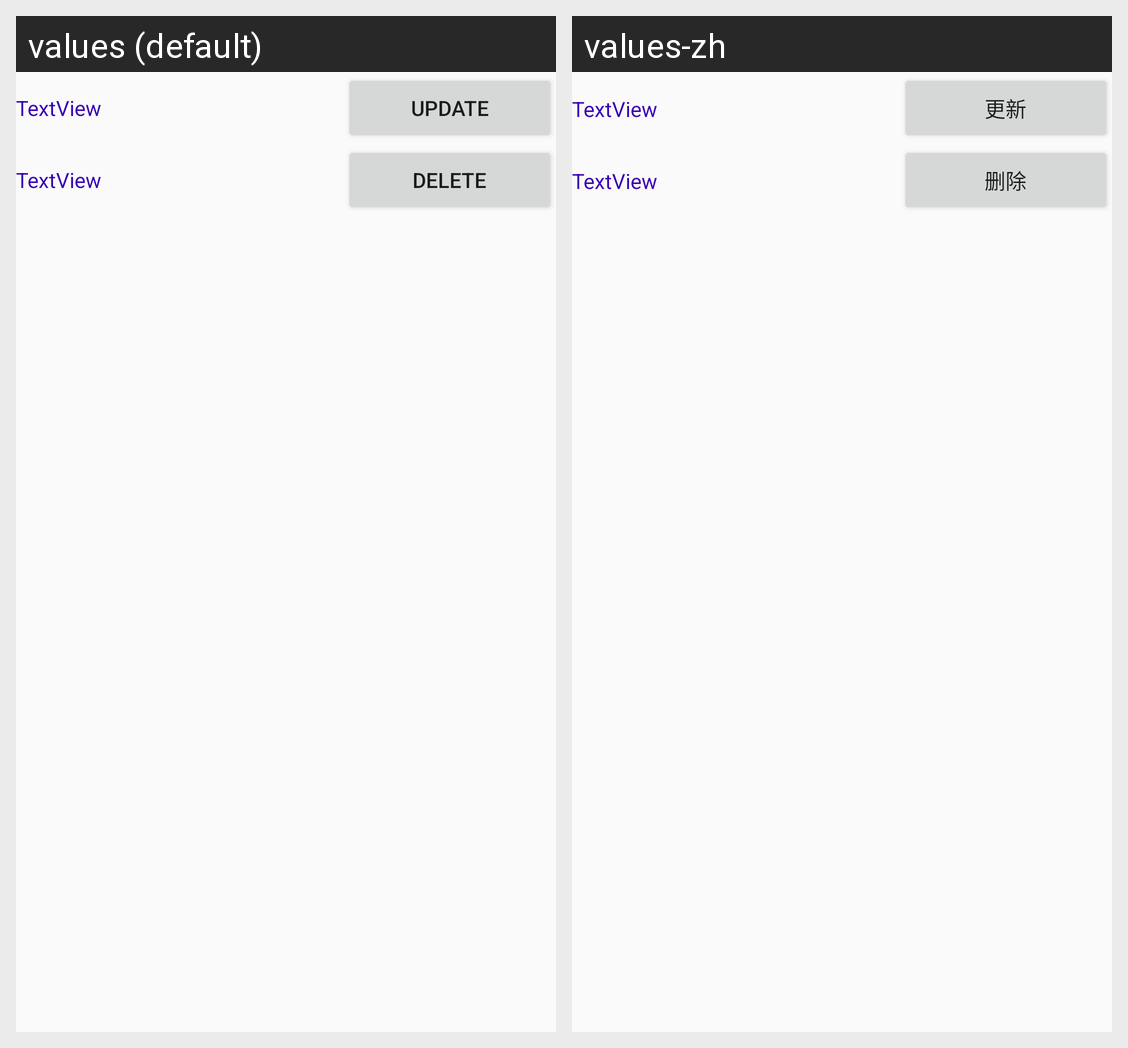

The Android screen above is rendered under two locales of the same app. Produce the string resources it draws, with the default and per-locale values.
Android screen res/layout/activity_opt_view_tiem.xml rendered under 2 locales, left to right: values (default), values-zh. Device: Nexus 5 (rendered at 1080×1920; each locale shown at half size, 540×960, under a caption strip naming it); theme AppTheme.
Strings drawn on this screen, with the default value and each locale's value (text and hints the layout hard-codes, and strings that could not be matched under every locale, appear in the picture but are not listed):

Update
  values: Update
  values-zh: 更新

delete
  values: Delete
  values-zh: 删除
